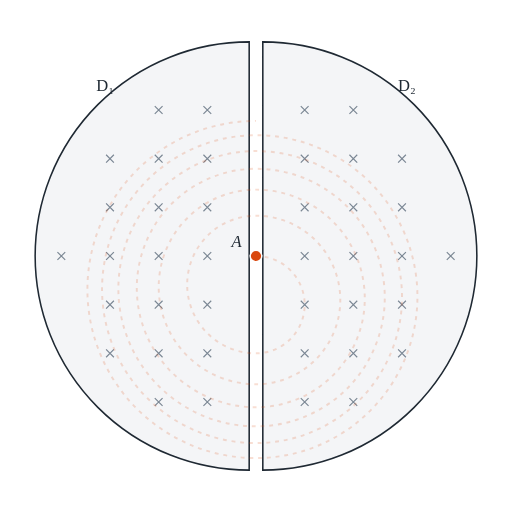
t = 0.00 s
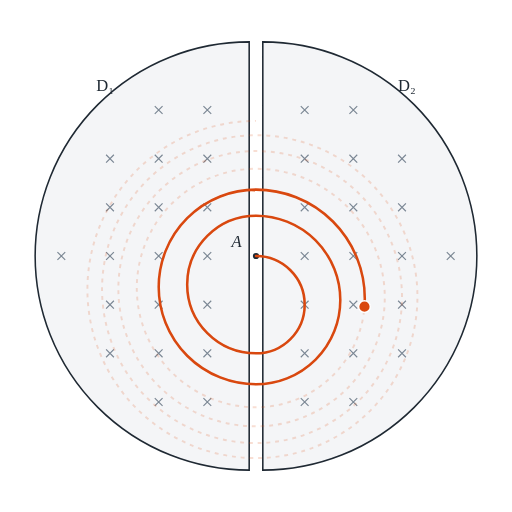
t = 1.85 s
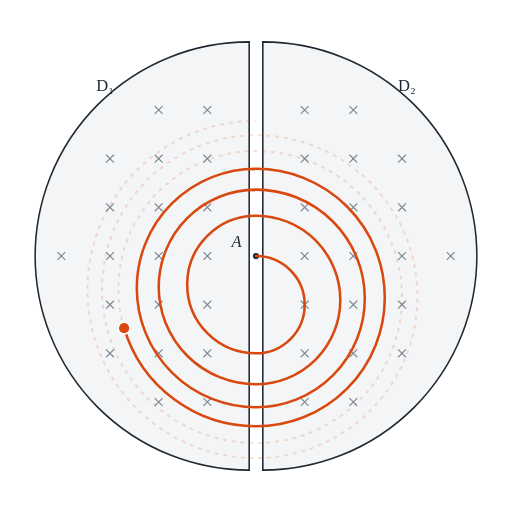
t = 3.69 s
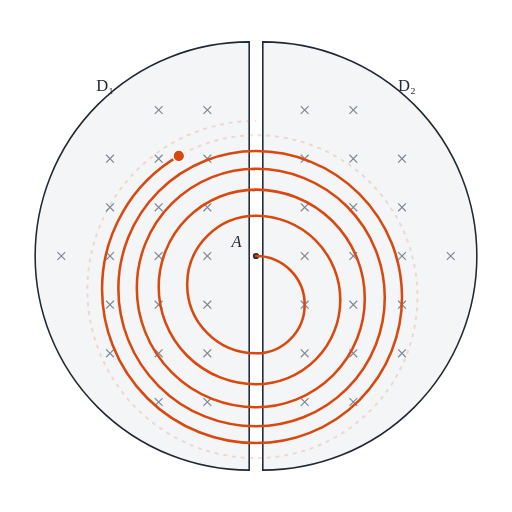
t = 5.54 s
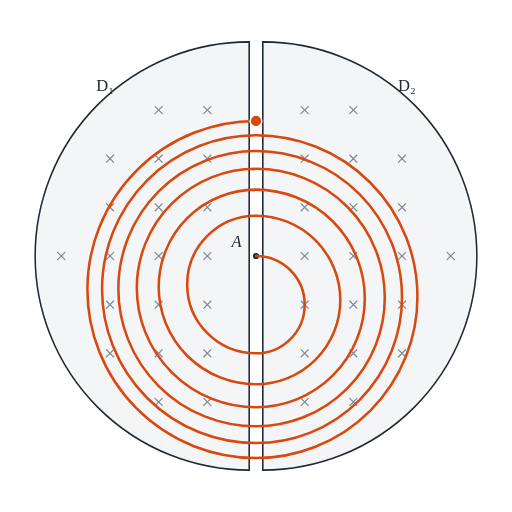
t = 7.38 s
t = 7.79 s: frame unchanged from t = 7.38 s, image omitted

The animated SVG that drew these frames (rendered in a browser with its animation timeline set to each time). Animation: 2 SMIL elements (animate=1,animateMotion=1); one cycle of 9.00 s, repeats indefinitely.

<svg xmlns="http://www.w3.org/2000/svg" viewBox="0 0 526.0 526.0" width="526.0" height="526.0" role="img" aria-label="回旋加速器：质子每经过一次缝隙被加速一次，在 D 形盒中的半圆半径逐次增大，最后从边缘射出"><title>回旋加速器：质子每经过一次缝隙被加速一次，在 D 形盒中的半圆半径逐次增大，最后从边缘射出</title><defs><marker id="arr" viewBox="0 0 10 10" refX="9" refY="5" markerWidth="7" markerHeight="7" orient="auto-start-reverse"><path d="M0 0L10 5L0 10z" fill="#1f2933"/></marker></defs><rect width="100%" height="100%" fill="#fff"/><path d="M270.0 43.0 A220.0 220.0 0 0 1 270.0 483.0 Z" fill="#f4f5f7" stroke="#1f2933" stroke-width="1.6"/><path d="M256.0 43.0 A220.0 220.0 0 0 0 256.0 483.0 Z" fill="#f4f5f7" stroke="#1f2933" stroke-width="1.6"/><path d="M59.0 259.0L67.0 267.0M67.0 259.0L59.0 267.0" stroke="#7b8794" stroke-width="1.2"/><path d="M109.0 359.0L117.0 367.0M117.0 359.0L109.0 367.0" stroke="#7b8794" stroke-width="1.2"/><path d="M109.0 309.0L117.0 317.0M117.0 309.0L109.0 317.0" stroke="#7b8794" stroke-width="1.2"/><path d="M109.0 259.0L117.0 267.0M117.0 259.0L109.0 267.0" stroke="#7b8794" stroke-width="1.2"/><path d="M109.0 209.0L117.0 217.0M117.0 209.0L109.0 217.0" stroke="#7b8794" stroke-width="1.2"/><path d="M109.0 159.0L117.0 167.0M117.0 159.0L109.0 167.0" stroke="#7b8794" stroke-width="1.2"/><path d="M159.0 409.0L167.0 417.0M167.0 409.0L159.0 417.0" stroke="#7b8794" stroke-width="1.2"/><path d="M159.0 359.0L167.0 367.0M167.0 359.0L159.0 367.0" stroke="#7b8794" stroke-width="1.2"/><path d="M159.0 309.0L167.0 317.0M167.0 309.0L159.0 317.0" stroke="#7b8794" stroke-width="1.2"/><path d="M159.0 259.0L167.0 267.0M167.0 259.0L159.0 267.0" stroke="#7b8794" stroke-width="1.2"/><path d="M159.0 209.0L167.0 217.0M167.0 209.0L159.0 217.0" stroke="#7b8794" stroke-width="1.2"/><path d="M159.0 159.0L167.0 167.0M167.0 159.0L159.0 167.0" stroke="#7b8794" stroke-width="1.2"/><path d="M159.0 109.0L167.0 117.0M167.0 109.0L159.0 117.0" stroke="#7b8794" stroke-width="1.2"/><path d="M209.0 409.0L217.0 417.0M217.0 409.0L209.0 417.0" stroke="#7b8794" stroke-width="1.2"/><path d="M209.0 359.0L217.0 367.0M217.0 359.0L209.0 367.0" stroke="#7b8794" stroke-width="1.2"/><path d="M209.0 309.0L217.0 317.0M217.0 309.0L209.0 317.0" stroke="#7b8794" stroke-width="1.2"/><path d="M209.0 259.0L217.0 267.0M217.0 259.0L209.0 267.0" stroke="#7b8794" stroke-width="1.2"/><path d="M209.0 209.0L217.0 217.0M217.0 209.0L209.0 217.0" stroke="#7b8794" stroke-width="1.2"/><path d="M209.0 159.0L217.0 167.0M217.0 159.0L209.0 167.0" stroke="#7b8794" stroke-width="1.2"/><path d="M209.0 109.0L217.0 117.0M217.0 109.0L209.0 117.0" stroke="#7b8794" stroke-width="1.2"/><path d="M309.0 409.0L317.0 417.0M317.0 409.0L309.0 417.0" stroke="#7b8794" stroke-width="1.2"/><path d="M309.0 359.0L317.0 367.0M317.0 359.0L309.0 367.0" stroke="#7b8794" stroke-width="1.2"/><path d="M309.0 309.0L317.0 317.0M317.0 309.0L309.0 317.0" stroke="#7b8794" stroke-width="1.2"/><path d="M309.0 259.0L317.0 267.0M317.0 259.0L309.0 267.0" stroke="#7b8794" stroke-width="1.2"/><path d="M309.0 209.0L317.0 217.0M317.0 209.0L309.0 217.0" stroke="#7b8794" stroke-width="1.2"/><path d="M309.0 159.0L317.0 167.0M317.0 159.0L309.0 167.0" stroke="#7b8794" stroke-width="1.2"/><path d="M309.0 109.0L317.0 117.0M317.0 109.0L309.0 117.0" stroke="#7b8794" stroke-width="1.2"/><path d="M359.0 409.0L367.0 417.0M367.0 409.0L359.0 417.0" stroke="#7b8794" stroke-width="1.2"/><path d="M359.0 359.0L367.0 367.0M367.0 359.0L359.0 367.0" stroke="#7b8794" stroke-width="1.2"/><path d="M359.0 309.0L367.0 317.0M367.0 309.0L359.0 317.0" stroke="#7b8794" stroke-width="1.2"/><path d="M359.0 259.0L367.0 267.0M367.0 259.0L359.0 267.0" stroke="#7b8794" stroke-width="1.2"/><path d="M359.0 209.0L367.0 217.0M367.0 209.0L359.0 217.0" stroke="#7b8794" stroke-width="1.2"/><path d="M359.0 159.0L367.0 167.0M367.0 159.0L359.0 167.0" stroke="#7b8794" stroke-width="1.2"/><path d="M359.0 109.0L367.0 117.0M367.0 109.0L359.0 117.0" stroke="#7b8794" stroke-width="1.2"/><path d="M409.0 359.0L417.0 367.0M417.0 359.0L409.0 367.0" stroke="#7b8794" stroke-width="1.2"/><path d="M409.0 309.0L417.0 317.0M417.0 309.0L409.0 317.0" stroke="#7b8794" stroke-width="1.2"/><path d="M409.0 259.0L417.0 267.0M417.0 259.0L409.0 267.0" stroke="#7b8794" stroke-width="1.2"/><path d="M409.0 209.0L417.0 217.0M417.0 209.0L409.0 217.0" stroke="#7b8794" stroke-width="1.2"/><path d="M409.0 159.0L417.0 167.0M417.0 159.0L409.0 167.0" stroke="#7b8794" stroke-width="1.2"/><path d="M459.0 259.0L467.0 267.0M467.0 259.0L459.0 267.0" stroke="#7b8794" stroke-width="1.2"/><text x="418.0" y="94.0" font-size="17" fill="#1f2933" text-anchor="middle" font-family="Times New Roman, serif">D₂</text><text x="108.0" y="94.0" font-size="17" fill="#1f2933" text-anchor="middle" font-family="Times New Roman, serif">D₁</text><circle cx="263.0" cy="263.0" r="3.2" fill="#1f2933"/><text x="243.0" y="254.0" font-size="17" font-style="italic" fill="#1f2933" text-anchor="middle" font-family="Times New Roman, serif">A</text><path d="M263.0 263.0 A50.0 50.0 0 0 1 263.0 363.0 A70.7 70.7 0 0 1 263.0 221.6 A86.6 86.6 0 0 1 263.0 394.8 A100.0 100.0 0 0 1 263.0 194.8 A111.8 111.8 0 0 1 263.0 418.4 A122.5 122.5 0 0 1 263.0 173.4 A132.3 132.3 0 0 1 263.0 438.0 A141.4 141.4 0 0 1 263.0 155.2 A150.0 150.0 0 0 1 263.0 455.2 A158.1 158.1 0 0 1 263.0 138.9 A165.8 165.8 0 0 1 263.0 470.6 A173.2 173.2 0 0 1 263.0 124.2" fill="none" stroke="#d9480f" stroke-opacity=".18" stroke-width="2" stroke-dasharray="4 5"/><path d="M263.0 263.0 A50.0 50.0 0 0 1 263.0 363.0 A70.7 70.7 0 0 1 263.0 221.6 A86.6 86.6 0 0 1 263.0 394.8 A100.0 100.0 0 0 1 263.0 194.8 A111.8 111.8 0 0 1 263.0 418.4 A122.5 122.5 0 0 1 263.0 173.4 A132.3 132.3 0 0 1 263.0 438.0 A141.4 141.4 0 0 1 263.0 155.2 A150.0 150.0 0 0 1 263.0 455.2 A158.1 158.1 0 0 1 263.0 138.9 A165.8 165.8 0 0 1 263.0 470.6 A173.2 173.2 0 0 1 263.0 124.2" fill="none" stroke="#d9480f" stroke-width="2.6" stroke-linecap="round" pathLength="1" stroke-dasharray="1 1" stroke-dashoffset="1"><animate attributeName="stroke-dashoffset" values="1;0;0" keyTimes="0;0.82;1" dur="9s" repeatCount="indefinite"/></path><circle r="6" fill="#d9480f" stroke="#fff" stroke-width="1.5"><animateMotion path="M263.0 263.0 A50.0 50.0 0 0 1 263.0 363.0 A70.7 70.7 0 0 1 263.0 221.6 A86.6 86.6 0 0 1 263.0 394.8 A100.0 100.0 0 0 1 263.0 194.8 A111.8 111.8 0 0 1 263.0 418.4 A122.5 122.5 0 0 1 263.0 173.4 A132.3 132.3 0 0 1 263.0 438.0 A141.4 141.4 0 0 1 263.0 155.2 A150.0 150.0 0 0 1 263.0 455.2 A158.1 158.1 0 0 1 263.0 138.9 A165.8 165.8 0 0 1 263.0 470.6 A173.2 173.2 0 0 1 263.0 124.2" keyPoints="0;1;1" keyTimes="0;0.82;1" calcMode="linear" dur="9s" repeatCount="indefinite"/></circle></svg>
